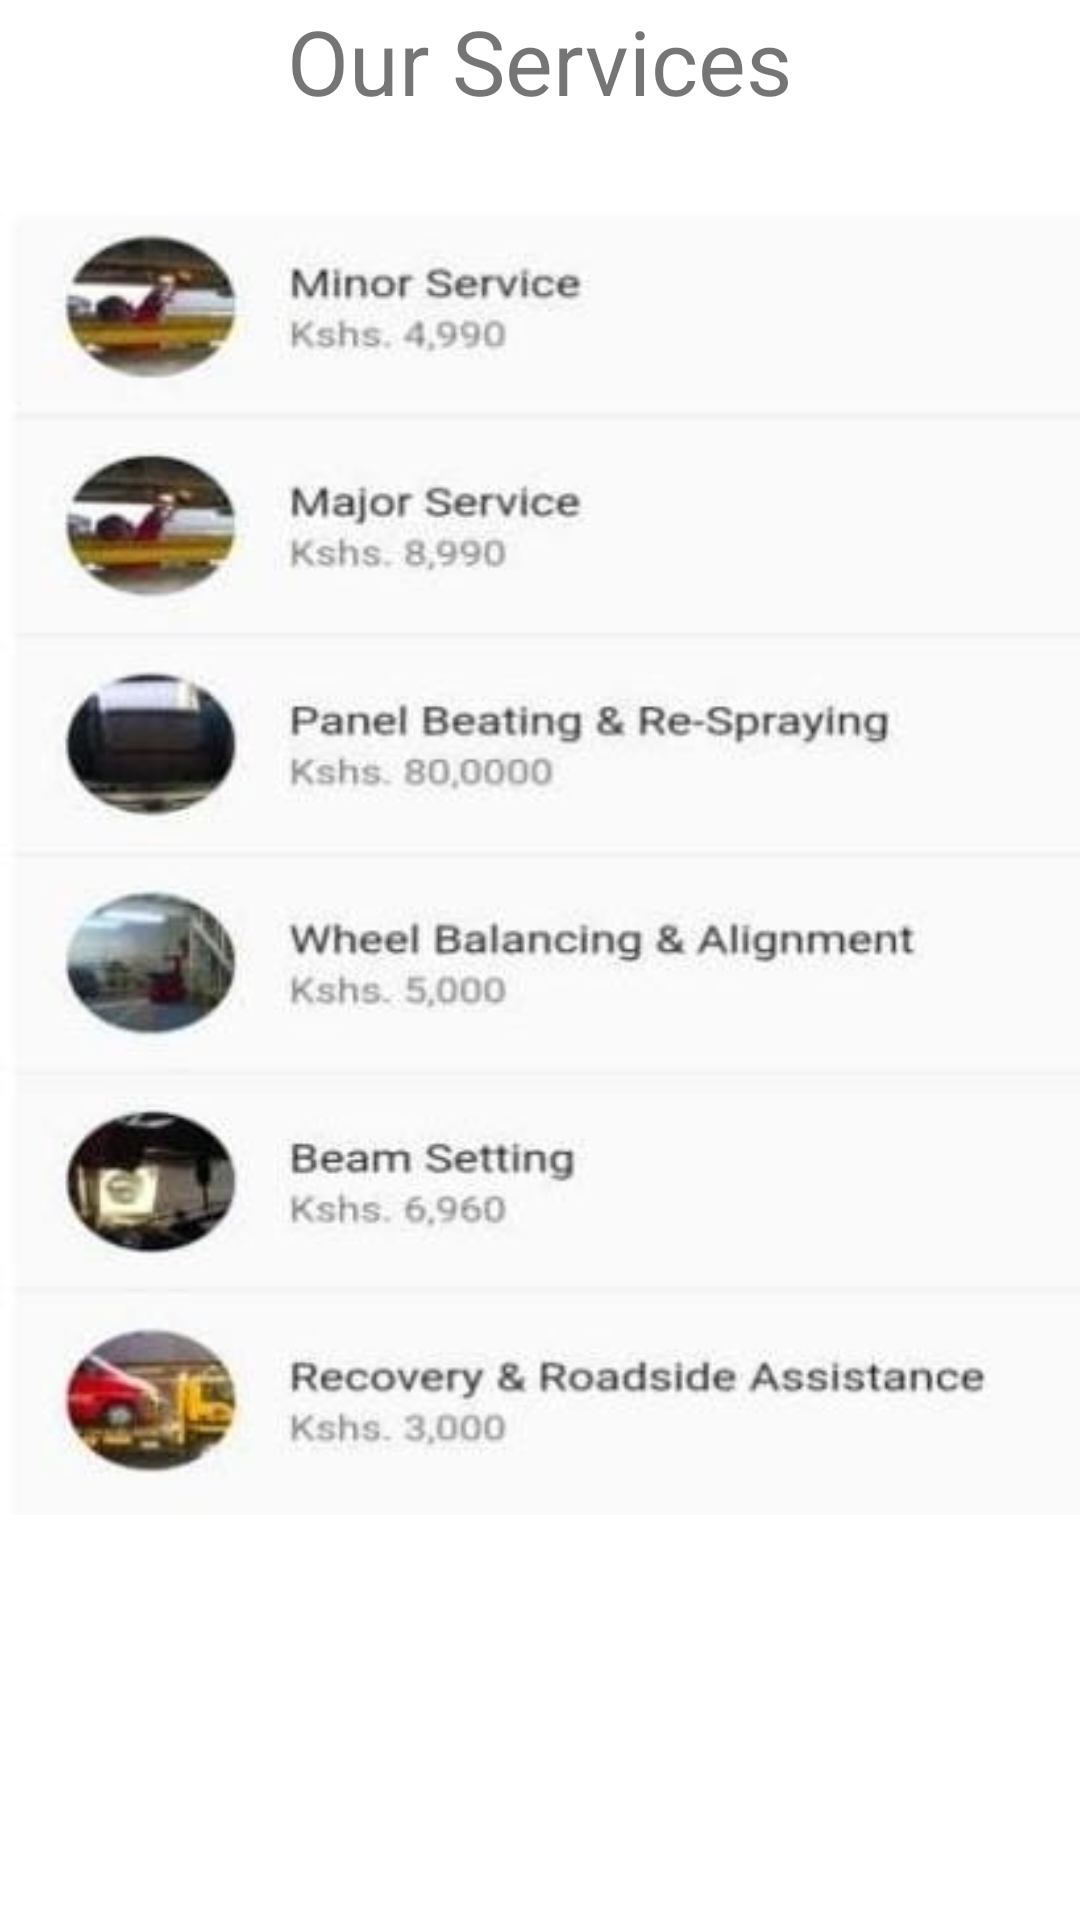

This screen was rendered from an Android layout file. Write that file and the resources it references.
<!-- AndroidManifest.xml: application theme Theme.MechanicFinder -->
<!-- res/layout/activity_services.xml -->
<?xml version="1.0" encoding="UTF-8"?>
<LinearLayout tools:context=".MainActivity"
    android:layout_height="match_parent"
    android:layout_width="match_parent"
    android:orientation="vertical"
    xmlns:tools="http://schemas.android.com/tools"
    xmlns:android="http://schemas.android.com/apk/res/android">





    <TextView
        android:layout_width="wrap_content"
        android:layout_height="wrap_content"
        android:text="@string/our_services"
        android:layout_gravity="center_horizontal"
        android:textSize="30sp" />

    <ImageView
        android:id="@+id/ivServices"
        android:layout_width="match_parent"
        android:layout_height="wrap_content"
        android:src="@drawable/services_list" />

</LinearLayout>
<!-- resources referenced by this layout -->
<resources>
  <!-- drawable services_list: jpeg bitmap (drawable, 52915 bytes) -->
  <string name="our_services">Our Services</string>
  <style name="Theme.MechanicFinder" parent="Theme.MaterialComponents.DayNight.DarkActionBar">
          
          <item name="colorPrimary">@color/purple_500</item>
          <item name="colorPrimaryVariant">@color/purple_700</item>
          <item name="colorOnPrimary">@color/white</item>
          
          <item name="colorSecondary">@color/teal_200</item>
          <item name="colorSecondaryVariant">@color/teal_700</item>
          <item name="colorOnSecondary">@color/black</item>
          
          <item name="android:statusBarColor">?attr/colorPrimaryVariant</item>
          
      </style>
  <!-- not gathered from this repository: default colours our renderer supplied (Android Studio template values) -->
  <color name="purple_500">#FF6200EE</color>
  <color name="purple_700">#FF3700B3</color>
  <color name="teal_200">#FF03DAC5</color>
  <color name="teal_700">#FF018786</color>
  <color name="black">#FF000000</color>
  <color name="white">#FFFFFFFF</color>
</resources>
